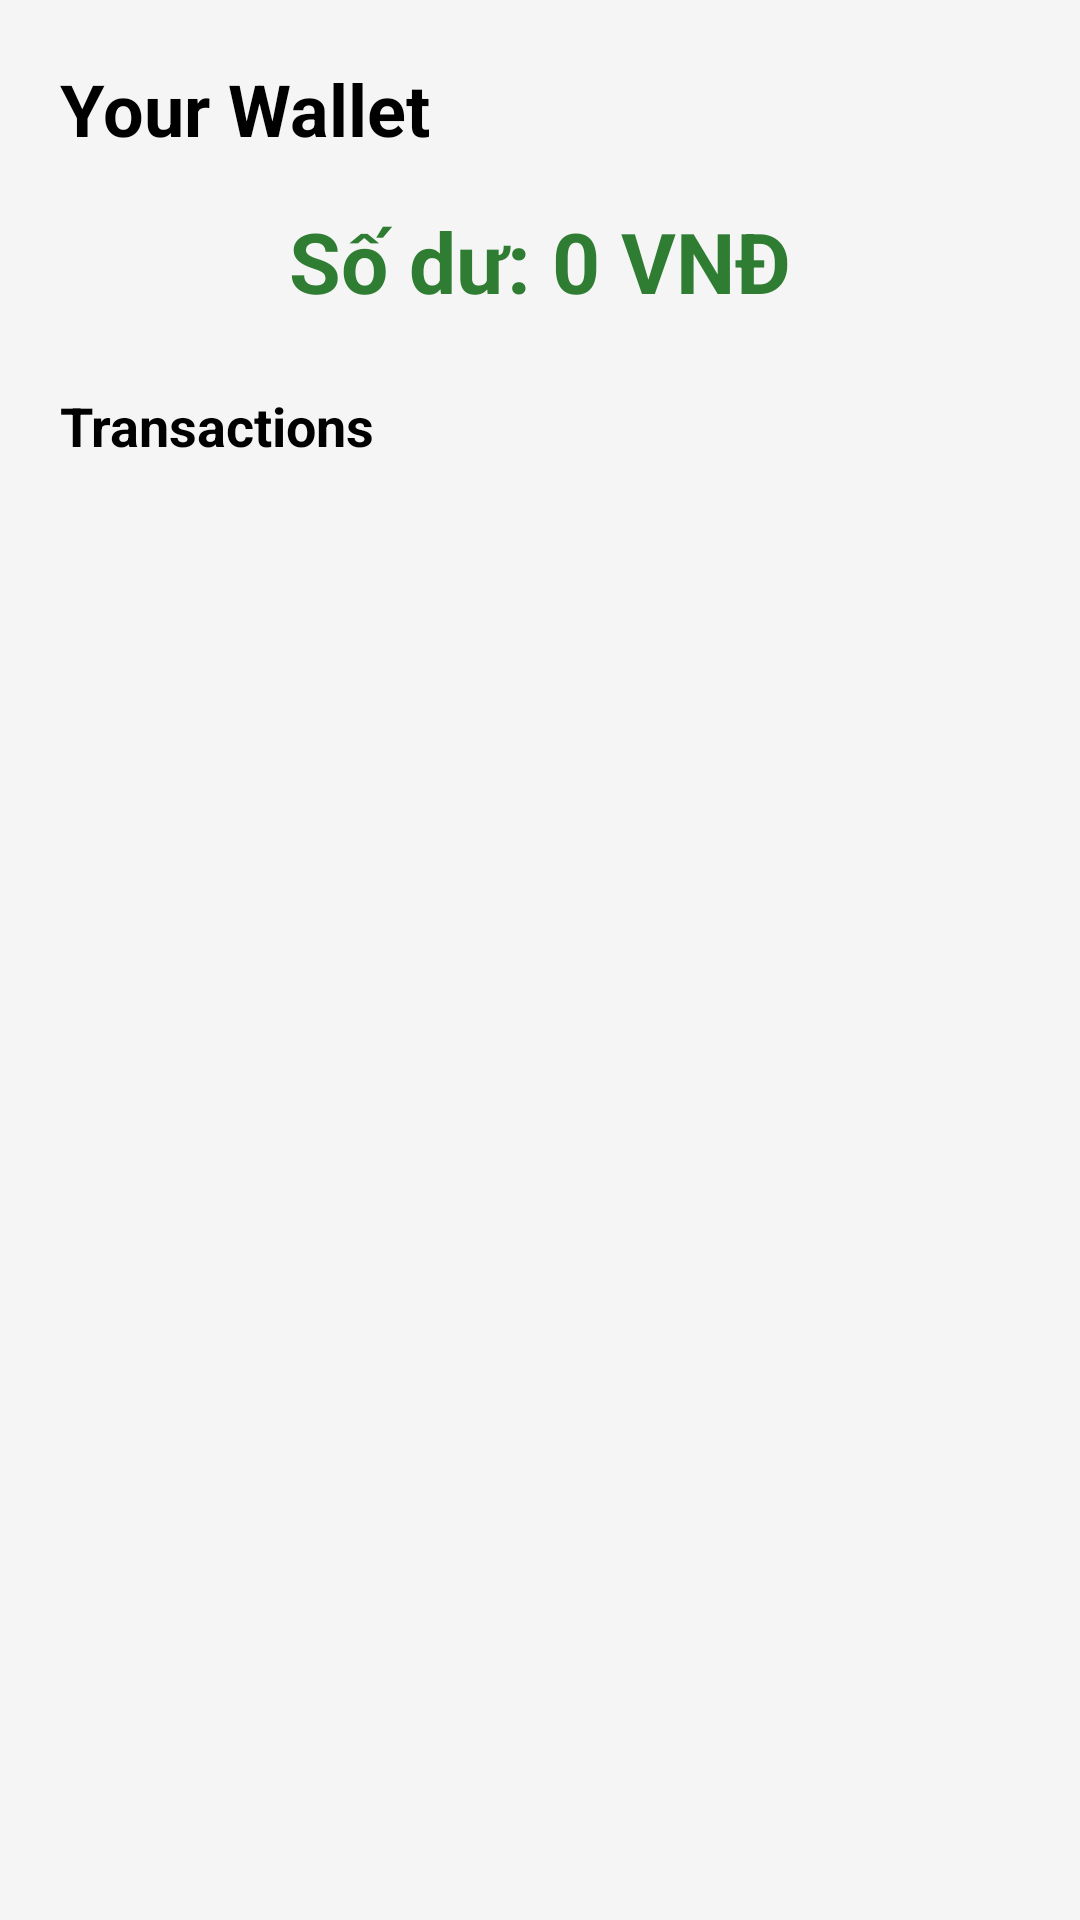

Android layout source for this screen:
<!-- AndroidManifest.xml: application theme Theme.PetTrack -->
<!-- res/layout/activity_wallet.xml -->
<?xml version="1.0" encoding="utf-8"?>
<ScrollView xmlns:android="http://schemas.android.com/apk/res/android"
    android:layout_width="match_parent"
    android:layout_height="match_parent"
    android:background="#F5F5F5">

    <LinearLayout
        android:layout_width="match_parent"
        android:layout_height="wrap_content"
        android:orientation="vertical"
        android:padding="20dp">

        
        <TextView
            android:id="@+id/tvTitle"
            android:layout_width="match_parent"
            android:layout_height="wrap_content"
            android:text="Your Wallet"
            android:textSize="24sp"
            android:textStyle="bold"
            android:textColor="#000000"
            android:layout_marginBottom="16dp" />

        
        <TextView
            android:id="@+id/tvBalance"
            android:layout_width="match_parent"
            android:layout_height="wrap_content"
            android:text="Số dư: 0 VNĐ"
            android:textSize="28sp"
            android:textStyle="bold"
            android:textColor="#2E7D32"
            android:gravity="center"
            android:layout_marginBottom="24dp" />

        
        <TextView
            android:layout_width="match_parent"
            android:layout_height="wrap_content"
            android:text="Transactions"
            android:textStyle="bold"
            android:textSize="18sp"
            android:textColor="#000000"
            android:layout_marginBottom="12dp" />

        
        <androidx.recyclerview.widget.RecyclerView
            android:id="@+id/recyclerTopUpHistory"
            android:layout_width="match_parent"
            android:layout_height="wrap_content"
            android:layout_marginBottom="20dp" />
    </LinearLayout>
</ScrollView>
<!-- resources referenced by this layout -->
<resources>
  <style name="Theme.PetTrack" parent="Theme.MaterialComponents.DayNight.DarkActionBar">
          <item name="windowActionBar">false</item>
          <item name="windowNoTitle">true</item>
  
          
          <item name="colorPrimary">@color/purple_500</item>
          <item name="colorPrimaryVariant">@color/purple_700</item>
          <item name="colorOnPrimary">@color/white</item>
  
          
          <item name="colorSecondary">@color/teal_200</item>
          <item name="colorSecondaryVariant">@color/teal_700</item>
          <item name="colorOnSecondary">@color/black</item>
  
          
          <item name="android:statusBarColor" tools:targetApi="l">?attr/colorPrimaryVariant</item>
  
          
      </style>
  <color name="purple_500">#FF6200EE</color>
  <color name="purple_700">#FF3700B3</color>
  <color name="white">#FFFFFFFF</color>
  <color name="teal_200">#FF03DAC5</color>
  <color name="teal_700">#FF018786</color>
  <color name="black">#FF000000</color>
</resources>
